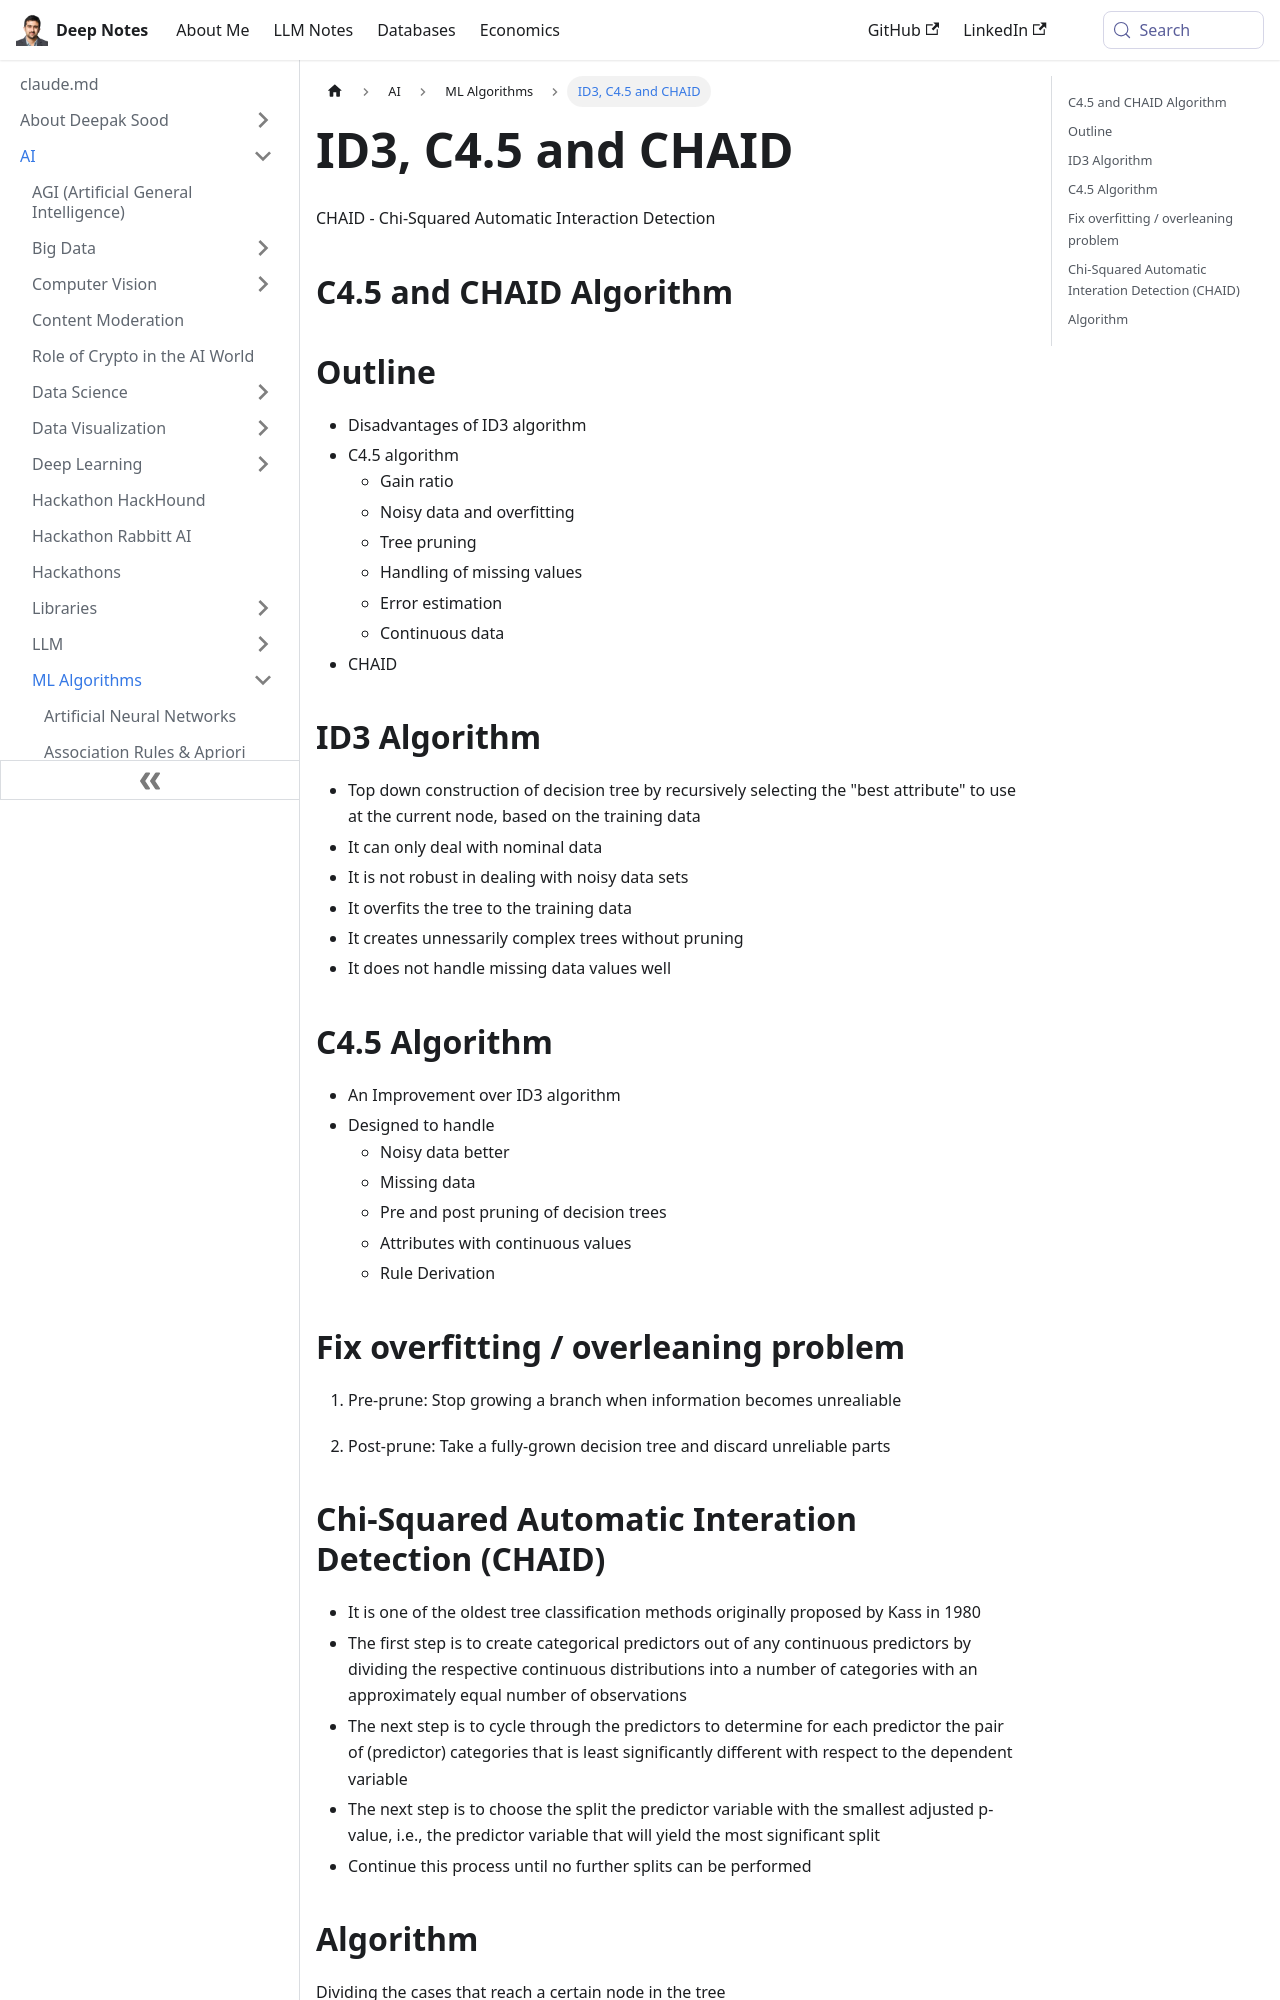

repository: deepaksood619/deepaksood619.github.io · page: ai/ml-algorithms/id3-c45-and-chaid/index.html · generator: docusaurus

---
slug: /ai/ml-algorithms/id3-c45-and-chaid
title: ID3, C4.5 and CHAID
description: Explore the differences and improvements of ID3, C4.5, and CHAID algorithms in decision tree analysis, including handling of data issues and pruning techniques.
created: 2023-03-05
updated: 2024-02-05
---
CHAID - Chi-Squared Automatic Interaction Detection

## C4.5 and CHAID Algorithm

## Outline

- Disadvantages of ID3 algorithm
- C4.5 algorithm
    - Gain ratio
    - Noisy data and overfitting
    - Tree pruning
    - Handling of missing values
    - Error estimation
    - Continuous data
- CHAID

## ID3 Algorithm

- Top down construction of decision tree by recursively selecting the "best attribute" to use at the current node, based on the training data
- It can only deal with nominal data
- It is not robust in dealing with noisy data sets
- It overfits the tree to the training data
- It creates unnessarily complex trees without pruning
- It does not handle missing data values well

## C4.5 Algorithm

- An Improvement over ID3 algorithm
- Designed to handle
    - Noisy data better
    - Missing data
    - Pre and post pruning of decision trees
    - Attributes with continuous values
    - Rule Derivation

## Fix overfitting / overleaning problem

1. Pre-prune: Stop growing a branch when information becomes unrealiable

2. Post-prune: Take a fully-grown decision tree and discard unreliable parts

## Chi-Squared Automatic Interation Detection (CHAID)

- It is one of the oldest tree classification methods originally proposed by Kass in 1980
- The first step is to create categorical predictors out of any continuous predictors by dividing the respective continuous distributions into a number of categories with an approximately equal number of observations
- The next step is to cycle through the predictors to determine for each predictor the pair of (predictor) categories that is least significantly different with respect to the dependent variable
- The next step is to choose the split the predictor variable with the smallest adjusted p-value, i.e., the predictor variable that will yield the most significant split
- Continue this process until no further splits can be performed
